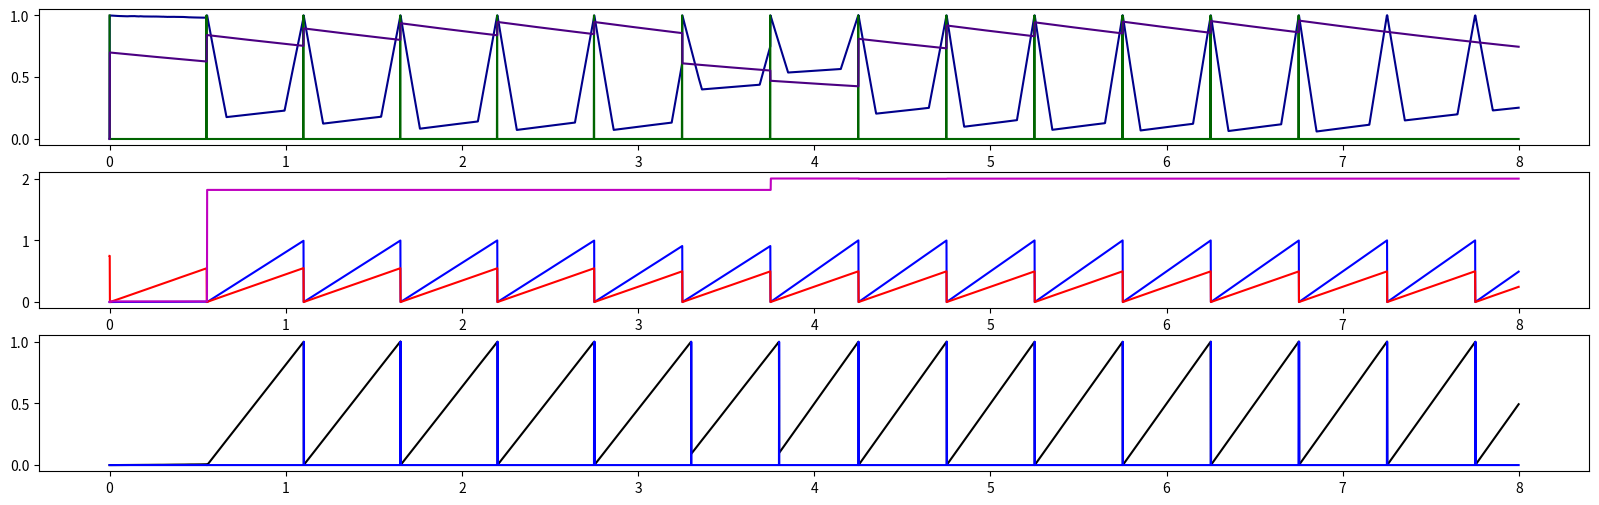
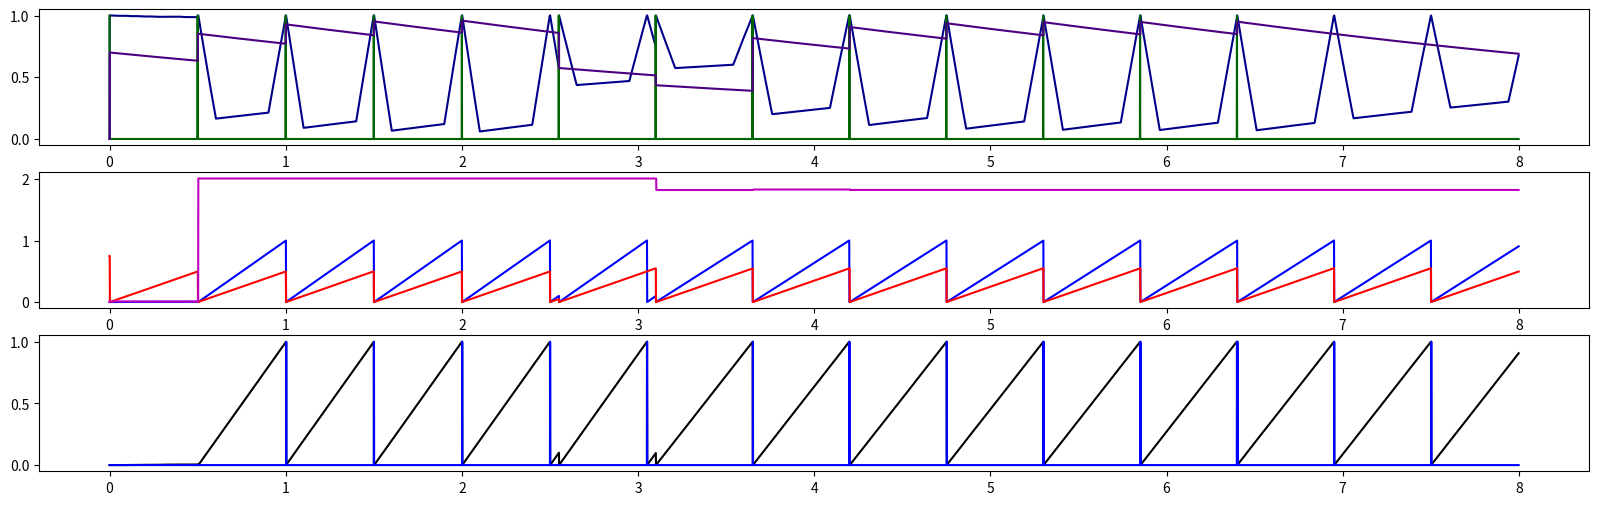
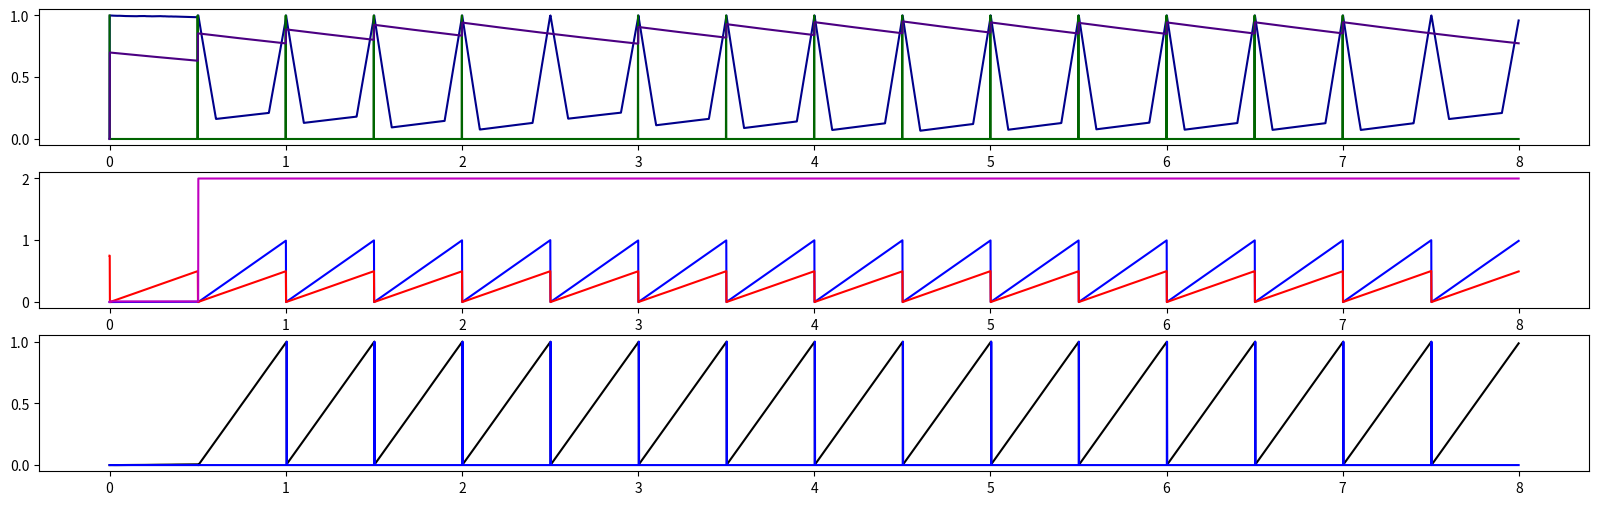
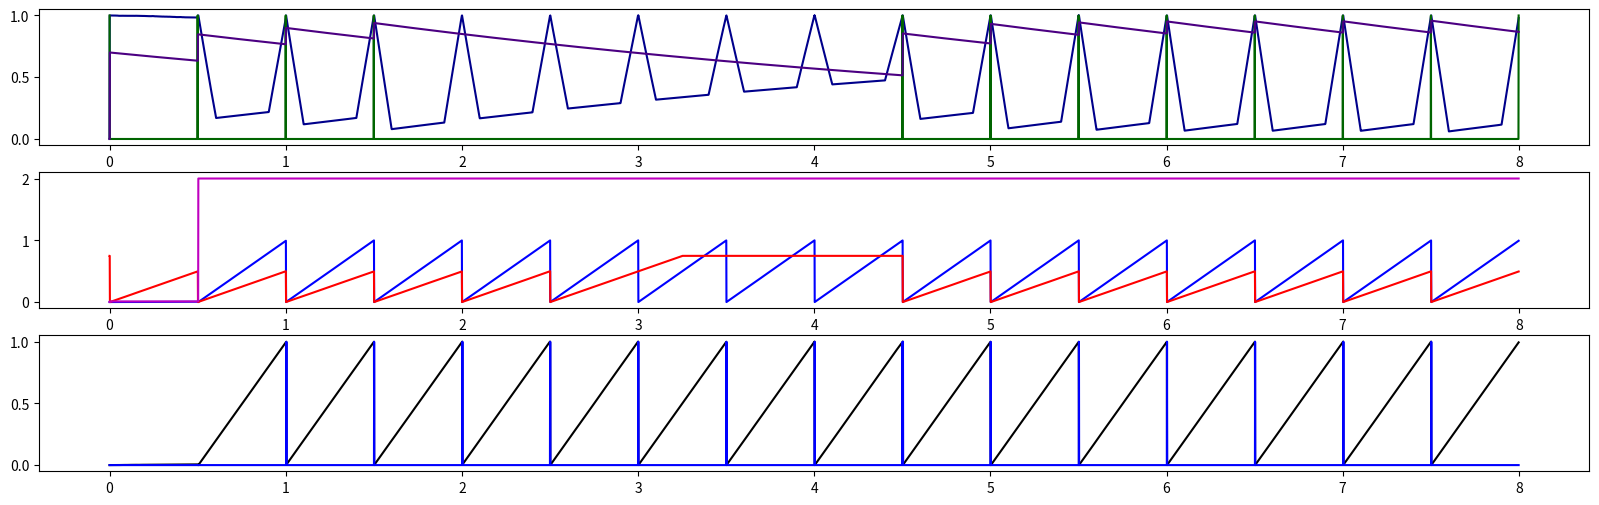
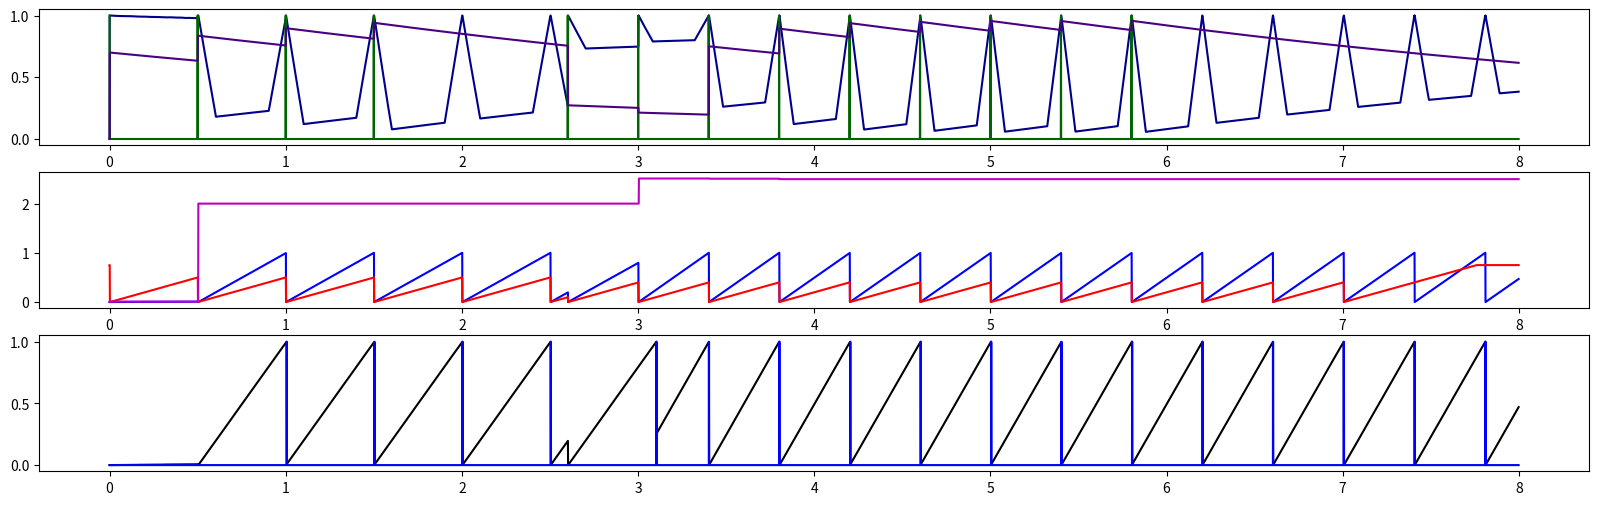
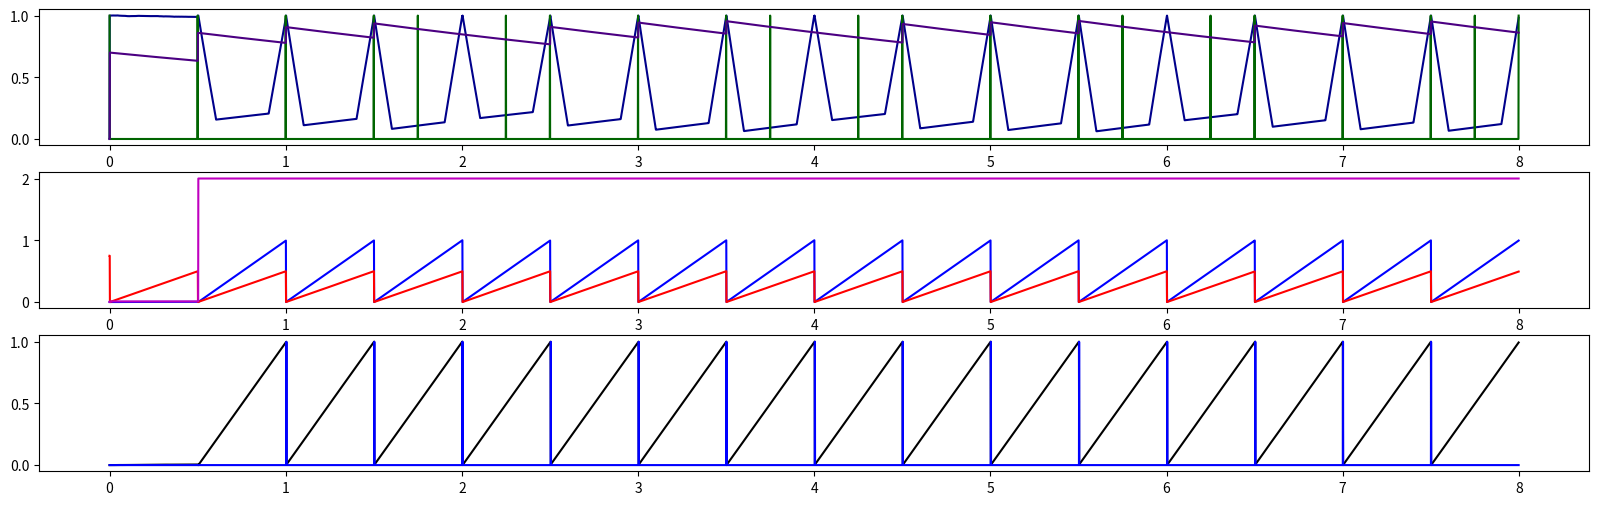
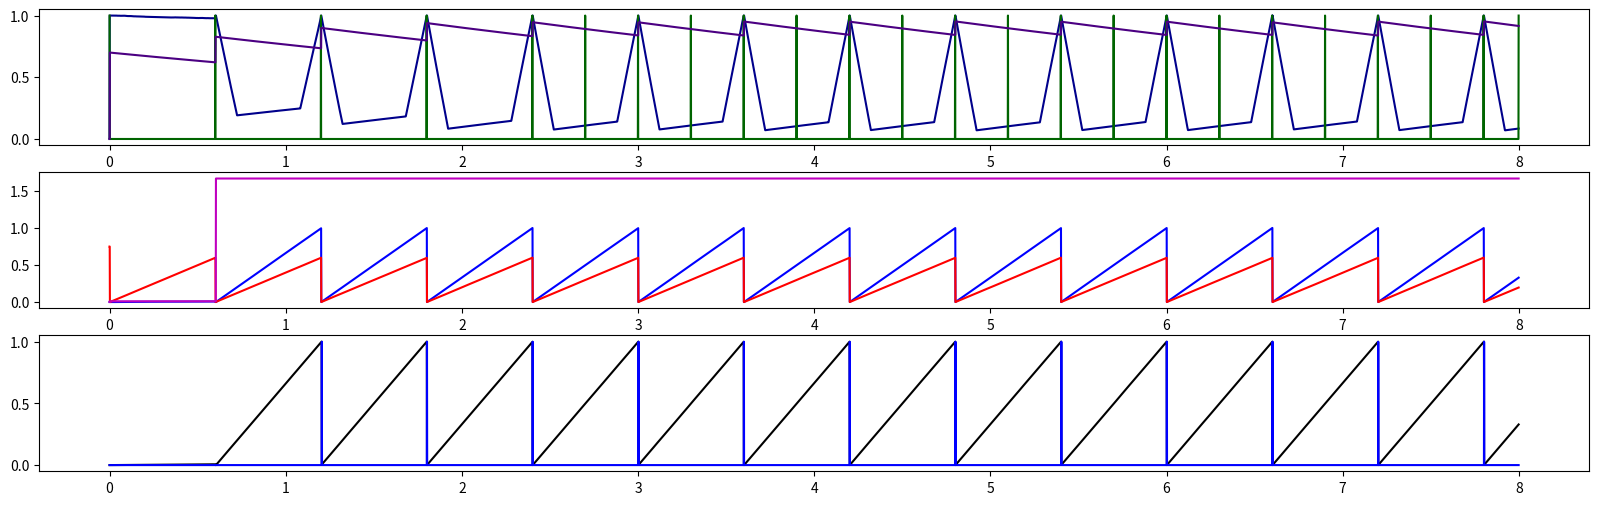

These charts were generated, in order, by the following Python code:
from math import *
import matplotlib.pyplot as plt
import numpy as np

#main


i_t=0           #time
i_aud_in=1      #T+LL - preprogrammed auditory input
i_aud_out=2     #T - auditory cortex output
i_gate=3        #T - STN/GPi loop gating status
i_put_tempo=4   #LL - tempo-specific output of putamen to GPi
i_thal=5        #T+LL - GPi output represented in thalamic pathway
i_sma_rel=6     #status of SMA relative timing cells -- TO DO: multiple paths
i_sma_abs=7     #status of SMA absolute timing cells -- TO DO: multiple paths
i_sma_mod=8     #LL - output of SMA speed-modulating cells
i_cort_tempo=9  #LL - output of cortical tempo representation
i_sma_antic=10  #T - anticipatory output from SMA
i_confidence=11  #T - anticipatory output from SMA
i_tap_timer=12
i_tap=13
i_tap_mod = 14
n_vars=15


class Params(object):
    def __init__(self):
        self.tmax = 8.
        self.dt = .001

        self.abs_timer_max = .75         # The longest beat it's willing to consider
        self.rel_timer_max_multiple = 2  # Multiple of expected interval after which timing ends
        self.abs_noise = 0.005
        self.rel_noise = 0.005
        self.confidence_decay = .2
        self.confidence_spike = 7
        self.confidence_drop = 1
        self.antic_baseline = .25#0.1 #
        self.antic_goodline = 0.9#
        
        self.skepticism = 1
        self.imagination = 0#0.45
        self.volume = 1
        
        self.rel_tap_sensitivity = .2
        self.abs_tap_sensitivity = .1
        self.focus = 5
        
    def get_n_steps(self):
        return floor(self.tmax/self.dt)
        
    def get_input(self, signal):
        n_steps = self.get_n_steps()
        aud_input=[0]*n_steps
        time_counter = 0
    
        j=0
        index=0
        aud_input[index]=self.volume
        while (j < len(signal) and index < n_steps):

            
            time_counter=0

            while (time_counter<signal[j] and index < n_steps-1):
                index += 1
                time_counter += self.dt
            
            j += 1
            aud_input[index]=self.volume
        return aud_input
        
    

def antic_func(t, focus, confidence):
    #return exp(-(focus*t)**2) + exp(-(focus*(t-1))**2)
    return (1-confidence)*1 + confidence*max(0, min(max(1-focus*t, focus*(t-1)+1), -focus*(t-1)+1))
#    t = 2.33*t-1.10     # The multiplier determines how much beat anticipation is rushed -- 2.27 is slight.
    #return -.5*(1-t**6)*exp(-t**6/2)+1/(t**6+3) + .333
#    return -.5*(1-t**4)*exp(-t**4/2)+1/(t**4+3) + antic_baseline

def prc(x, sensitivity):
    return min(2*x/4, 2**(1-4*(x/(sensitivity**1.3)-5)))
    
def prc2(x, sensitivity):
    return min(1*x/4, 2**(1-4*(x/(sensitivity**1.3)-5)))

def disp_data(testnum,data,params):
        fig = plt.figure(figsize=(20,6))
        
        plt.subplot(3,1,1)
        plt.plot(data[testnum, :,i_t], data[testnum, :,i_sma_antic],'darkblue')
        plt.plot(data[testnum, :,i_t], data[testnum, :,i_aud_in], 'darkgreen')
        plt.plot(data[testnum, :,i_t], data[testnum, :,i_confidence],'indigo')
#        plt.plot(data[testnum, :,i_t], [params.antic_baseline]*len(data[testnum, :,i_t]))
#        plt.plot(data[testnum, :,i_t], [params.antic_goodline]*len(data[testnum, :,i_t]))
        
        plt.subplot(3,1,2)
        plt.plot(data[testnum, :,i_t], data[testnum, :,i_sma_rel],'b')
        plt.plot(data[testnum, :,i_t], data[testnum, :,i_sma_abs],'r')
        plt.plot(data[testnum, :,i_t], data[testnum, :,i_sma_mod],'m')
        
    
        plt.subplot(3,1,3)
        plt.plot(data[testnum, :,i_t], data[testnum, :,i_tap_timer],'k')
        plt.plot(data[testnum, :,i_t], data[testnum, :,i_tap],'b')  
        
        fig.show()

def run_model(signals, params):
    
    tmax = params.tmax
    dt = params.dt
    n_steps = params.get_n_steps()
    abs_timer_max = params.abs_timer_max         # The longest beat it's willing to consider
    rtmm = params.rel_timer_max_multiple  # Multiple of expected interval after which timing ends
    abs_noise = params.abs_noise
    rel_noise = params.rel_noise
    confidence_decay = params.confidence_decay
    confidence_spike = params.confidence_spike
    confidence_drop = params.confidence_drop
    antic_baseline = params.antic_baseline
    antic_goodline = params.antic_goodline

                
    skepticism = params.skepticism
    imagination = params.imagination
    volume = params.volume
    focus = params.focus
    rel_tap_sensitivity = params.rel_tap_sensitivity
    abs_tap_sensitivity = params.abs_tap_sensitivity
    n_signals = len(signals)    
    
    data = np.array([[[0.0]*n_vars]*n_steps]*n_signals)
    
    for signal_num in range(n_signals):
    
        data[signal_num, :,i_t]=np.array([i*dt for i in range(0,n_steps)])
        
        data[signal_num, 0,i_sma_abs] = abs_timer_max
        data[signal_num, 0,i_sma_rel]=0
        data[signal_num, 0,i_sma_mod] = dt/.5
        data[signal_num, 0,i_put_tempo] = 100
        data[signal_num, 0,i_cort_tempo] = 100
        data[signal_num, :,i_aud_in] = params.get_input(signals[signal_num])
        data[signal_num, 0,i_confidence] = 0
    
        step = 1
    
        while(step<n_steps):

            aud_out_0 = data[signal_num, step-1,i_aud_out]
            gate_0 = data[signal_num, step-1,i_gate]
            put_tempo_0 = data[signal_num, step-1,i_put_tempo]
        #    thal_0 = data[step-1,i_thal]
            sma_rel_0 = data[signal_num, step-1,i_sma_rel]
            sma_abs_0 = data[signal_num, step-1,i_sma_abs]
            sma_mod_0 = data[signal_num, step-1,i_sma_mod]
            cort_tempo_0 = data[signal_num, step-1,i_cort_tempo]
            sma_antic_0 = data[signal_num, step-1,i_sma_antic]
            confidence_0 = data[signal_num, step-1,i_confidence]
            tap_timer_0 = data[signal_num, step-1,i_tap_timer]
            tap_mod_0 = data[signal_num, step-1,i_tap_mod]
        
            aud_out = data[signal_num, step-1, i_aud_in]
            
            heard_a_beat = False
            
            if aud_out_0 + sma_antic_0 > 1+antic_baseline:  # If there is a sound in the approximate vicinity of the expected time ### (and confidence is low?)
                heard_a_beat = True
            
            if heard_a_beat: #######
                sma_abs = 0#prc(sma_abs_0, .05) # restart absolute timer
                
                if sma_abs_0<abs_timer_max and sma_abs_0>.2 and confidence_0<.75:           # Unless the absolute timer already maxed out
                    cort_tempo = sma_abs_0                                 # cortex senses a coincidence between a specific absolute timing population and an auditory input, and sets its tempo.
                else:                                                  # Otherwise
                    cort_tempo=cort_tempo_0                                # no tempo change
            else:                                                  # Otherwise
                cort_tempo=cort_tempo_0                                # keep the tempo
                if sma_abs_0 < abs_timer_max:                          # If the absolute timer hasn't maxed out
                    sma_abs = sma_abs_0 + dt + sqrt(dt)*abs_noise*(np.random.rand()-.5)                               # absolute timer advances
                else:                                                  # Otherwise
                    sma_abs = sma_abs_0                                    # timer is stopped
            
            if sma_rel_0 < rtmm:              # If the relative timer hasn't yet maxed out
                sma_rel = sma_rel_0 + dt*sma_mod_0 + sqrt(dt)*rel_noise*(np.random.rand()-.5)     # relative timer advances
                tap_timer = tap_timer_0 + dt*tap_mod_0 + sqrt(dt)*rel_noise*(np.random.rand()-.5)
            else:                                               # Otherwise
                sma_rel = rtmm                    # relative timer is stopped        
            
            
            if (sma_rel_0 > 1 and sma_rel_0 < 1.1) or heard_a_beat:#aud_out_0 + sma_antic_0*(1+imagination*confidence_0) >= skepticism: # If there is a sound in the approximate vicinity of the expected time OR a beat is confidently anticipated
                sma_rel = 0#prc2(sma_rel_0, rel_tap_sensitivity) 
                if confidence_0 >.75:
                    sma_abs = 0#prc(sma_abs_0, .1)# restart abs timer
                if tap_timer<2/3:
                    tap_timer= 0#prc(sma_rel_0, rel_tap_sensitivity)

            if tap_timer_0>1:
                data[signal_num, step, i_tap]=1
                sma_rel = sma_rel#-prc(sma_rel, rel_tap_sensitivity)
                sma_abs = sma_abs#-prc2(sma_abs, abs_tap_sensitivity)
                tap_timer=sma_rel 
                tap_mod = sma_mod_0      
            
            confidence = confidence_0 - dt*confidence_decay*confidence_0
            confidence = confidence + heard_a_beat*confidence_spike*max(sma_antic_0-antic_goodline, 0)*(1-confidence_0)
            confidence = confidence + heard_a_beat*confidence_drop*min(sma_antic_0-antic_goodline, 0)*confidence_0
        
            put_tempo = cort_tempo_0                             # cortex sends tempo representation to putamen
    
            sma_mod = 1/put_tempo_0                                  # SMA modulators stay the course
            if tap_timer <2/3:
                tap_mod = 1/put_tempo_0
            else:
                tap_mod = tap_mod_0 
   
    
            sma_antic = antic_func(sma_rel, focus, confidence)                    # Amount of anticipation is a function of the state of the relative timer
        
            data[signal_num, step,i_aud_out]=aud_out
            data[signal_num, step,i_put_tempo]=put_tempo
            data[signal_num, step,i_sma_rel]=sma_rel
            data[signal_num, step,i_sma_abs]=sma_abs
            data[signal_num, step,i_sma_mod]=sma_mod
            data[signal_num, step,i_cort_tempo]=cort_tempo
            data[signal_num, step,i_sma_antic]=sma_antic
            data[signal_num, step,i_confidence]=confidence
            data[signal_num, step,i_tap_timer]=tap_timer
            data[signal_num, step,i_tap_mod]=tap_mod
            step = step+1
    return data





supplemental_figs = False
verbose = False
alltests = True
tapping = False
phase_period_test = False
test_pics = False

params = Params()

if phase_period_test:
    #phase test
    phase_shifts = []
    rel_phase_shifts = []
    for i in range(-4,5):
        phase_shifts.append(i/50)
        rel_phase_shifts.append(i/50/.5 * 100)
    signals=[]
    for i in range(len(phase_shifts)):
        signals.append( [.5, .5, .5,.5, .5, .5+phase_shifts[i], .5+phase_shifts[i], .5+phase_shifts[i]])
    data = run_model(signals, params)
    ITIs = []
    responses = []
    
    
    for i in range(len(phase_shifts)):
        if test_pics:
            disp_data(i,data,params)
        ITIs.append([])
        lasttap = 0
        for j in range(params.get_n_steps()):
 
            if data[i,j,i_tap]==1 and data[i,j,i_t]-lasttap > .1:
                ITIs[i].append(data[i,j,i_t]-lasttap)
                lasttap = data[i,j,i_t]
        
        if len(ITIs[i])>=6:
            responses.append( (ITIs[i][5]/.5*100)-100)
        else:
            responses.append(-1)
    fig=plt.figure()
    plt.plot(rel_phase_shifts, responses, '.')
    plt.xlabel('phase shift magnitude')
    plt.ylabel('phase correction response')
    fig.show()
    fig=plt.figure()
    for i in range(len(phase_shifts)):
        plt.plot(ITIs[i][3:])
    plt.xlabel('tap')
    plt.ylabel('ITI (s)')
    fig.show()



else:
    if alltests:
        s1 = [.55]*5 + [.5]*8
        s2 = [.5]*4 + [.55]*8
        s3 = [.5]*4 + [1]+ [.5]*8
        s4 = [.5]*3+[3]+[.5]*8
        s5 = [.5]*3 + [1.1]+ [.4]*8
        s6 = [.5,.5]+[.5, .25, .5, .25, .5]*5  
        s7 = [.6]*4 + [.3]*20
        #s2 = [10]*(n_steps//8) + [.5]*(n_steps//8) + [10]*(n_steps//8) + [.3]*(n_steps//8)+ [.35]*(n_steps//8) + [10]*(n_steps//8) + [.6]*(n_steps//8) + [.5]*(n_steps//8) +100*[10]
        signals = [s1,s2,s3, s4, s5, s6, s7]
    else:
        s1 = [.5, .5, .5, .5, .5, .5]
        signals = [s1]

# for testnum in range(len(signals)):
#     fig=plt.figure(1, figsize=(20,5))
#     output = params.get_input(signals[testnum])
#     plt.plot(range(len(output)), output)
#     fig.show()

    data = run_model(signals, params)
        
        
    for testnum in range(len(signals)):
        disp_data(testnum,data,params)